Image classification data set "studio_data" (React-Developer751/temp on GitHub). Class labels (124): AC repair, accounting finance, agriculture farm, animal welfare, architect, astrology, ayurveda, bakery, banquet hall, bar lounge, barber, bike garage, bike showroom, bookstore, bridal makeup, cafe, car rental, car repair, car showroom, car wash, carpentry, catering, chai stall, chinese restaurant, cleaning, clinic doctor, cloud kitchen, coaching tuition, construction, consulting, counselling, coworking, dental, design studio, diagnostic lab, digital agency, DJ sound, driving school, drone photography, ecommerce, electrician, event party, eye clinic, farm stay, fashion boutique, fast food, florist, funeral services, furniture, gaming zone, gift shop, grocery, gym, hotel, ice cream, indian thali, insurance, interior design, jewellery, juice bar, kurti store, landscape, laundry, law firm, loan finance, logistics, mehendi, mobile app, mobile repair, mobile store, movers, music academy, NGO, none, notary documents, nutritionist, optical, painting, pest control, pet clinic, pet shop, PG hostel, pharmacy, photography, physio, play school, plumbing, pottery, printing, real estate, recruitment, restaurant, italian restaurant, robotics lab, SaaS, salon, saree boutique, school, scrap recycling, security, shoe store, skin clinic, solar energy, south indian, spa, sports academy, street food, sushi, sweet shop, tailor, tattoo, taxi, temple, tent house, tiffin service, toy store, travel agency, tyres, video editing, visa, water purifier, wedding, welding, yoga.

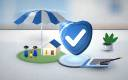
Label: insurance

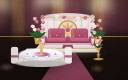
Label: banquet hall

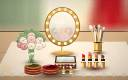
Label: bridal makeup

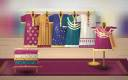
Label: kurti store

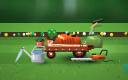
Label: landscape

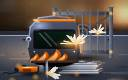
Label: welding
